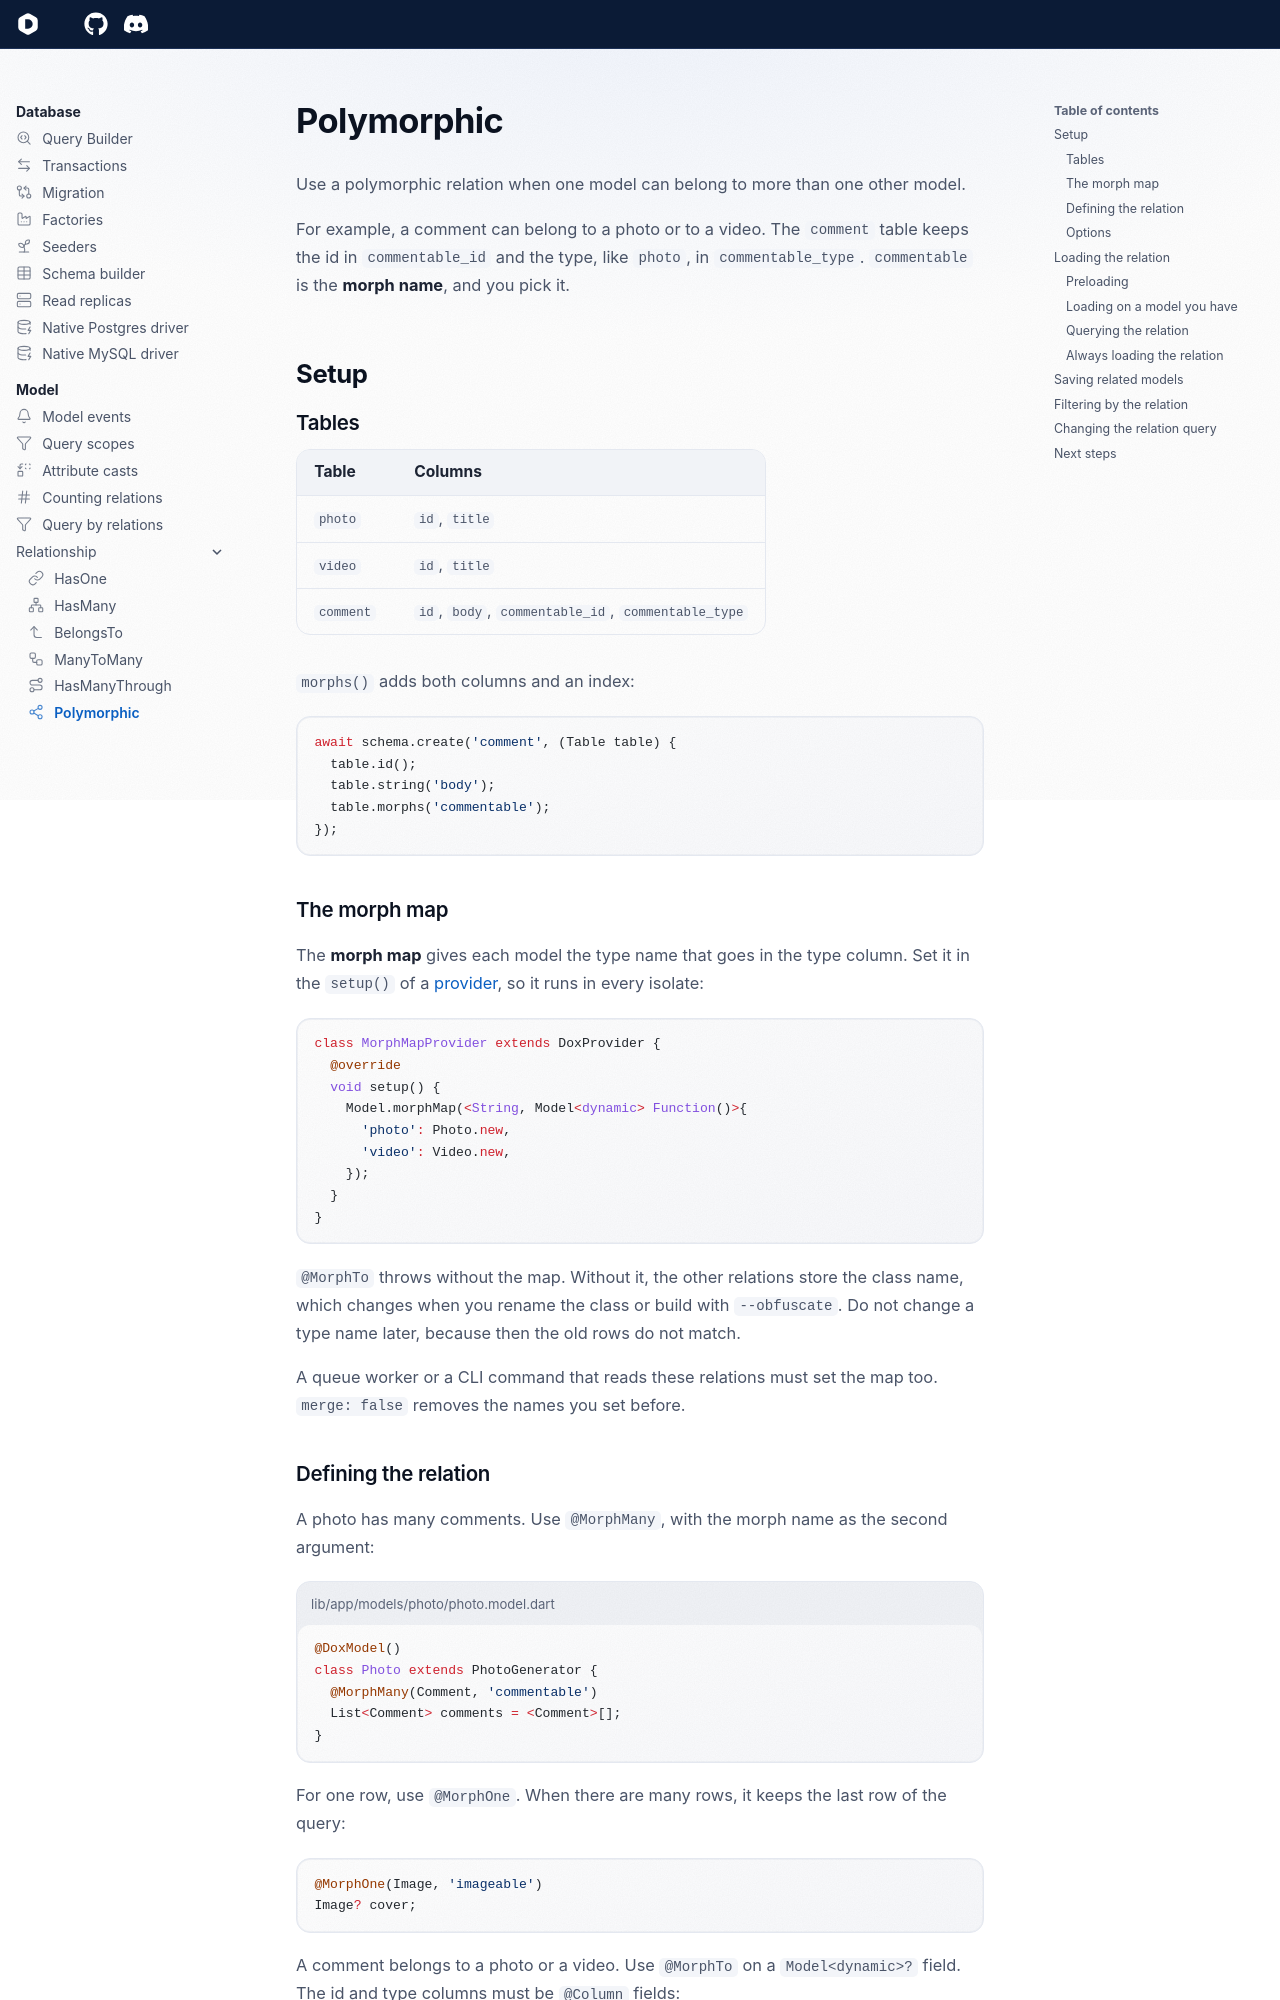

repository: dartondox/dox · page: 3.x/database/model/relationship/polymorphic/index.html · generator: mkdocs

---
icon: lucide/share-2
---

# Polymorphic

Use a polymorphic relation when one model can belong to more than one other model.

For example, a comment can belong to a photo or to a video. The `comment` table keeps the id in `commentable_id` and the type, like `photo`, in `commentable_type`. `commentable` is the **morph name**, and you pick it.

## Setup

### Tables

| Table | Columns |
|---|---|
| `photo` | `id`, `title` |
| `video` | `id`, `title` |
| `comment` | `id`, `body`, `commentable_id`, `commentable_type` |

`morphs()` adds both columns and an index:

```dart
await schema.create('comment', (Table table) {
  table.id();
  table.string('body');
  table.morphs('commentable');
});
```

### The morph map

The **morph map** gives each model the type name that goes in the type column. Set it in the `setup()` of a [provider](../../../digging-deeper/providers.md), so it runs in every isolate:

```dart
class MorphMapProvider extends DoxProvider {
  @override
  void setup() {
    Model.morphMap(<String, Model<dynamic> Function()>{
      'photo': Photo.new,
      'video': Video.new,
    });
  }
}
```

`@MorphTo` throws without the map. Without it, the other relations store the class name, which changes when you rename the class or build with `--obfuscate`. Do not change a type name later, because then the old rows do not match.

A queue worker or a CLI command that reads these relations must set the map too. `merge: false` removes the names you set before.
